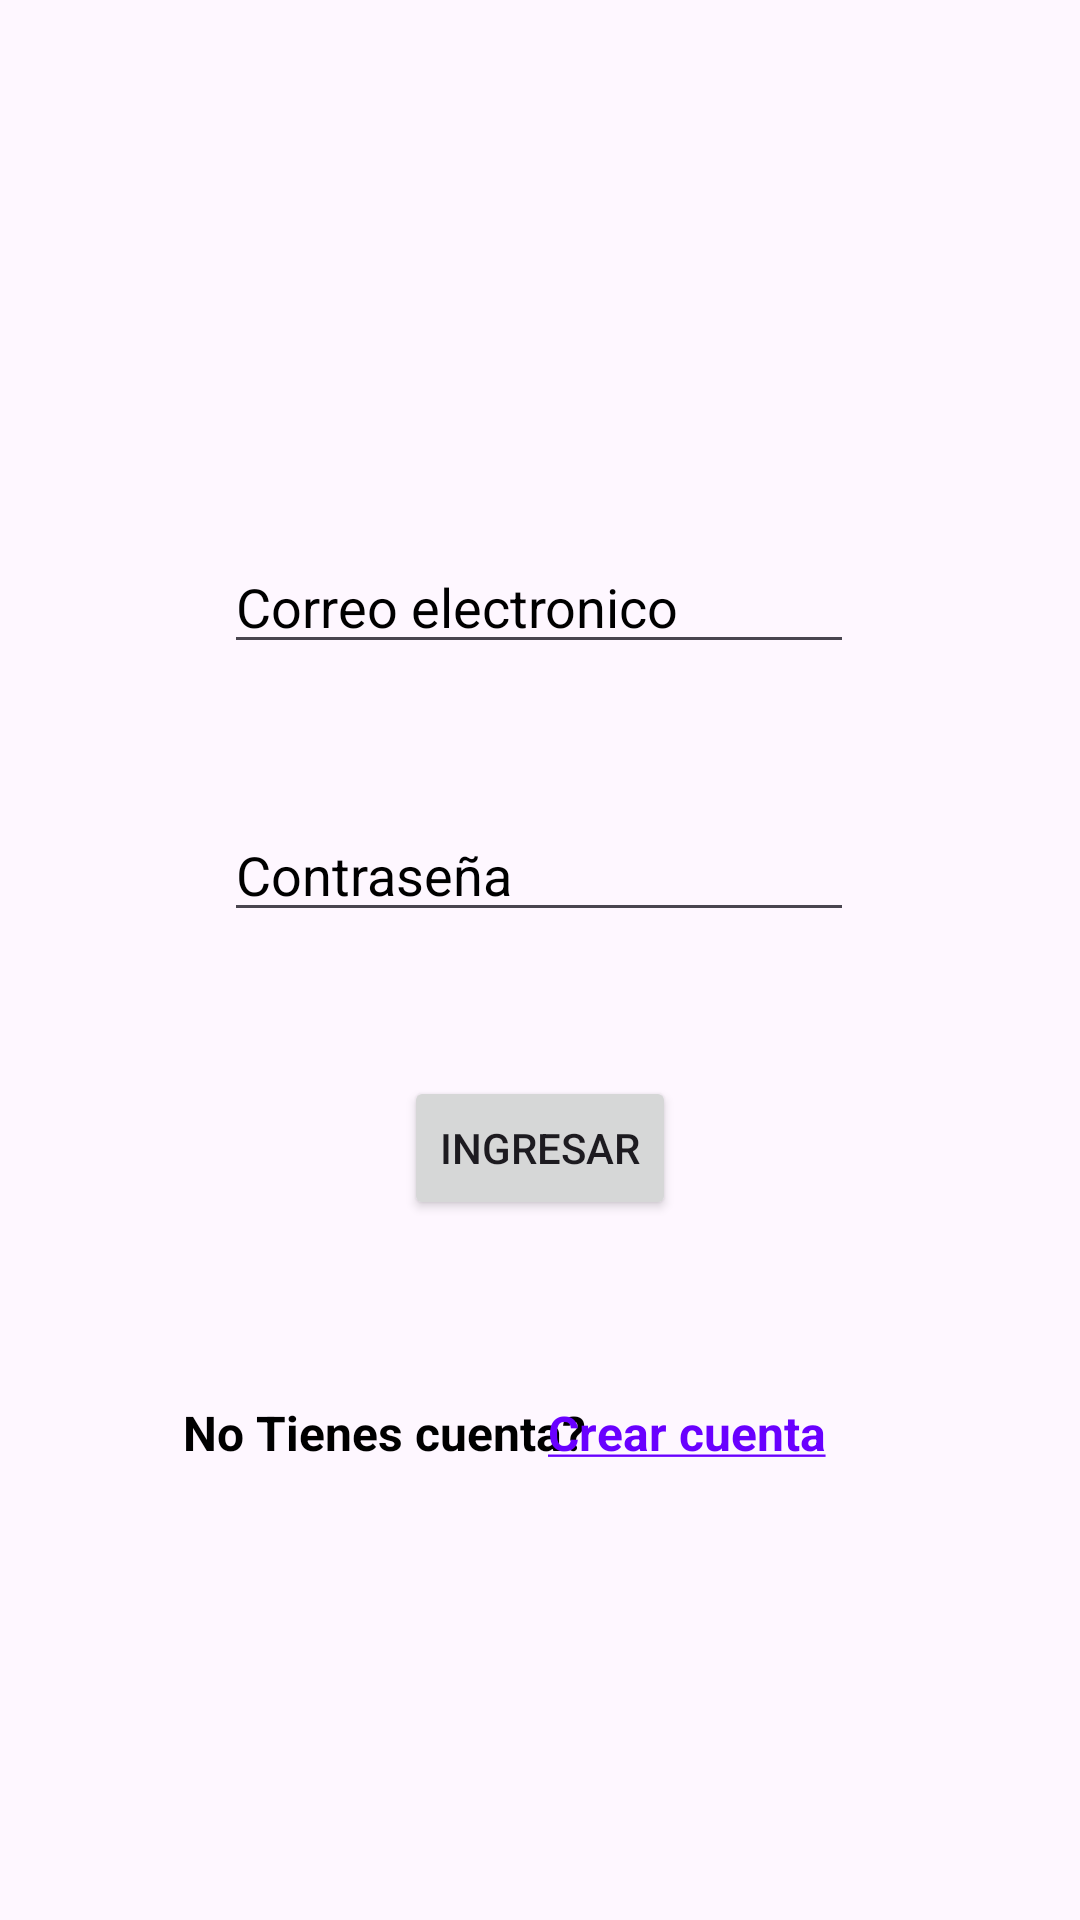

Android layout source for this screen:
<!-- AndroidManifest.xml: application theme Theme.CursoApp -->
<!-- res/layout/activity_main.xml -->
<?xml version="1.0" encoding="utf-8"?>
<androidx.constraintlayout.widget.ConstraintLayout xmlns:android="http://schemas.android.com/apk/res/android"
    xmlns:app="http://schemas.android.com/apk/res-auto"
    xmlns:tools="http://schemas.android.com/tools"
    android:layout_width="match_parent"
    android:layout_height="match_parent"
    tools:context=".MainActivity">

    <EditText
        android:id="@+id/txtemail"
        android:layout_width="wrap_content"
        android:layout_height="wrap_content"
        android:layout_marginTop="180dp"
        android:ems="10"
        android:hint="Correo electronico"
        android:inputType="textEmailAddress"
        android:textColor="@color/black"
        android:textColorHint="@color/black"
        app:layout_constraintEnd_toEndOf="parent"
        app:layout_constraintHorizontal_bias="0.497"
        app:layout_constraintStart_toStartOf="parent"
        app:layout_constraintTop_toTopOf="parent" />

    <EditText
        android:id="@+id/txtpasword"
        android:layout_width="wrap_content"
        android:layout_height="wrap_content"
        android:layout_marginTop="48dp"
        android:ems="10"
        android:hint="Contraseña"
        android:inputType="textPassword"
        android:textColor="@color/black"
        android:textColorHint="@color/black"
        app:layout_constraintEnd_toEndOf="parent"
        app:layout_constraintHorizontal_bias="0.497"
        app:layout_constraintStart_toStartOf="parent"
        app:layout_constraintTop_toBottomOf="@+id/txtemail" />

    <Button
        android:id="@+id/btn1"
        android:layout_width="wrap_content"
        android:layout_height="wrap_content"
        android:layout_marginTop="48dp"
        android:text="INGRESAR"
        app:layout_constraintEnd_toEndOf="parent"
        app:layout_constraintStart_toStartOf="parent"
        app:layout_constraintTop_toBottomOf="@+id/txtpasword" />

    <TextView
        android:id="@+id/textView2"
        android:layout_width="wrap_content"
        android:layout_height="wrap_content"
        android:layout_marginTop="60dp"
        android:text="No Tienes cuenta?"
        android:textColor="@color/black"
        android:textSize="16sp"
        android:textStyle="bold"
        app:layout_constraintEnd_toEndOf="parent"
        app:layout_constraintHorizontal_bias="0.27"
        app:layout_constraintStart_toStartOf="parent"
        app:layout_constraintTop_toBottomOf="@+id/btn1" />

    <TextView
        android:id="@+id/btncrearcuenta"
        android:layout_width="wrap_content"
        android:layout_height="wrap_content"
        android:layout_marginTop="60dp"
        android:clickable="true"
        android:text="@string/strCrear_Cuenta"
        android:textColor="#6900FF"
        android:textSize="16sp"
        android:textStyle="bold"
        app:layout_constraintEnd_toEndOf="parent"
        app:layout_constraintHorizontal_bias="0.683"
        app:layout_constraintStart_toStartOf="parent"
        app:layout_constraintTop_toBottomOf="@+id/btn1" />
</androidx.constraintlayout.widget.ConstraintLayout>
<!-- resources referenced by this layout -->
<resources>
  <string name="strCrear_Cuenta"><u>Crear cuenta</u></string>
  <style name="Theme.CursoApp" parent="Base.Theme.CursoApp" />
  <style name="Base.Theme.CursoApp" parent="Theme.Material3.DayNight.NoActionBar">
          
          
      </style>
  <!-- not gathered from this repository: default colours our renderer supplied (Android Studio template values) -->
  <color name="black">#FF000000</color>
</resources>
